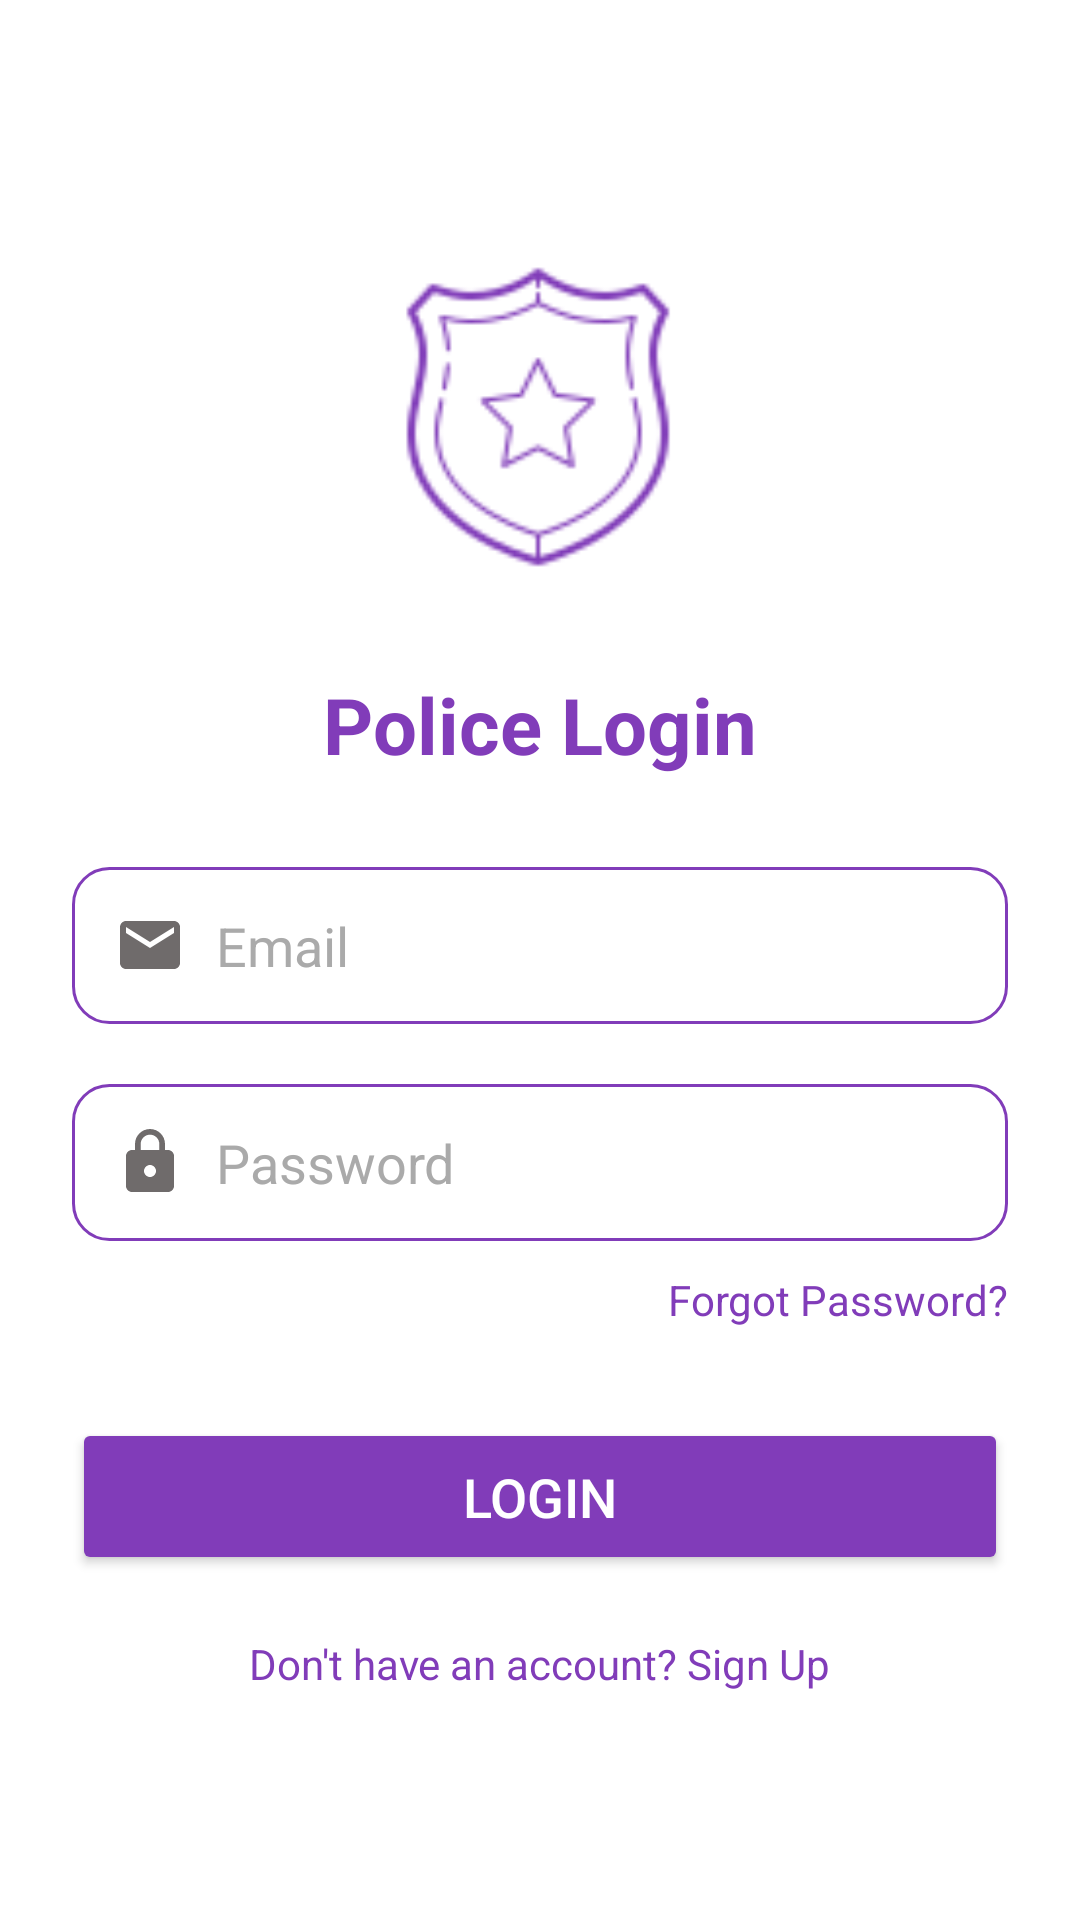

Write the Android layout XML for this screen, with the resource values it uses.
<!-- AndroidManifest.xml: application theme Base.Theme.Womensafetyapp -->
<!-- res/layout/activity_police_login.xml -->
<?xml version="1.0" encoding="utf-8"?>
<ScrollView
    xmlns:android="http://schemas.android.com/apk/res/android"
    xmlns:app="http://schemas.android.com/apk/res-auto"
    xmlns:tools="http://schemas.android.com/tools"
    android:id="@+id/main"
    android:layout_width="match_parent"
    android:layout_height="match_parent"
    android:fillViewport="true"
    android:background="@color/white"
    tools:context=".PoliceLogin">

    <LinearLayout
        android:layout_width="match_parent"
        android:layout_height="wrap_content"
        android:orientation="vertical"
        android:padding="24dp">

        
        <ImageView
            android:id="@+id/policeBadgeIcon"
            android:layout_width="130dp"
            android:layout_height="130dp"
            android:layout_gravity="center"
            android:layout_marginTop="50dp"
            android:src="@drawable/police_badge" />

        
        <TextView
            android:id="@+id/policelogin"
            android:layout_width="wrap_content"
            android:layout_height="wrap_content"
            android:layout_marginTop="20dp"
            android:layout_gravity="center"
            android:text="Police Login"
            android:textSize="26sp"
            android:textColor="#813cb9"
            android:textStyle="bold" />

        
        <EditText
            android:id="@+id/emailEditText"
            android:layout_width="match_parent"
            android:layout_height="wrap_content"
            android:layout_marginTop="30dp"
            android:hint="Email"
            android:textColor="#4A4A4A "
            android:padding="14dp"
            android:textColorHint="@android:color/darker_gray"
            android:background="@drawable/button_no"
            android:drawableStart="@drawable/baseline_email_24"
            android:drawablePadding="10dp" />

        
        <EditText
            android:id="@+id/passwordEditText"
            android:layout_width="match_parent"
            android:layout_height="wrap_content"
            android:layout_marginTop="20dp"
            android:hint="Password"
            android:textColorHint="@android:color/darker_gray"
            android:padding="14dp"
            android:textColor="#4A4A4A "
            android:background="@drawable/button_no"
            android:drawableStart="@drawable/baseline_lock_24"
            android:drawablePadding="10dp"
            android:inputType="textPassword" />

        
        <TextView
            android:id="@+id/forgotPassword"
            android:layout_width="wrap_content"
            android:layout_height="wrap_content"
            android:layout_gravity="end"
            android:layout_marginTop="10dp"
            android:text="Forgot Password?"
            android:textColor="#813cb9"
            android:textSize="14sp" />

        
        <Button
            android:id="@+id/loginButton"
            android:layout_width="match_parent"
            android:layout_height="wrap_content"
            android:layout_marginTop="30dp"
            android:padding="14dp"
            android:text="Login"
            android:textColor="@android:color/white"
            android:textSize="18sp"
            android:backgroundTint="#813cb9"/>

        
        <TextView
            android:id="@+id/signupText"
            android:layout_width="wrap_content"
            android:layout_height="wrap_content"
            android:layout_gravity="center"
            android:layout_marginTop="20dp"
            android:text="Don't have an account? Sign Up"
            android:textColor="#813cb9"
            android:textSize="14sp"/>
    </LinearLayout>
</ScrollView>
<!-- resources referenced by this layout -->
<resources>
  <color name="white">#FFFFFFFF</color>
  <!-- drawable baseline_email_24 (drawable) -->
  <vector xmlns:android="http://schemas.android.com/apk/res/android" android:height="24dp" android:tint="#6F6B6B" android:viewportHeight="24" android:viewportWidth="24" android:width="24dp">
        
      <path android:fillColor="@android:color/white" android:pathData="M20,4L4,4c-1.1,0 -1.99,0.9 -1.99,2L2,18c0,1.1 0.9,2 2,2h16c1.1,0 2,-0.9 2,-2L22,6c0,-1.1 -0.9,-2 -2,-2zM20,8l-8,5 -8,-5L4,6l8,5 8,-5v2z"/>
      
  </vector>
  <!-- drawable baseline_lock_24 (drawable) -->
  <vector xmlns:android="http://schemas.android.com/apk/res/android" android:height="24dp" android:tint="#6F6B6B" android:viewportHeight="24" android:viewportWidth="24" android:width="24dp">
        
      <path android:fillColor="@android:color/white" android:pathData="M18,8h-1L17,6c0,-2.76 -2.24,-5 -5,-5S7,3.24 7,6v2L6,8c-1.1,0 -2,0.9 -2,2v10c0,1.1 0.9,2 2,2h12c1.1,0 2,-0.9 2,-2L20,10c0,-1.1 -0.9,-2 -2,-2zM12,17c-1.1,0 -2,-0.9 -2,-2s0.9,-2 2,-2 2,0.9 2,2 -0.9,2 -2,2zM15.1,8L8.9,8L8.9,6c0,-1.71 1.39,-3.1 3.1,-3.1 1.71,0 3.1,1.39 3.1,3.1v2z"/>
      
  </vector>
  <!-- drawable button_no (drawable) -->
  <?xml version="1.0" encoding="utf-8"?>
  <shape xmlns:android="http://schemas.android.com/apk/res/android">
      
      <solid android:color="#FFFFFF"/>
  
      
      <stroke android:width="1dp" android:color="#813cb9"/>
  
      
      <corners android:radius="12dp"/>
  
      
      <padding
          android:left="12dp"
          android:top="8dp"
          android:right="12dp"
          android:bottom="8dp"/>
  </shape>
  <!-- drawable police_badge: png bitmap (drawable, 3633 bytes) -->
  <style name="Base.Theme.Womensafetyapp" parent="Theme.Material3.DayNight.NoActionBar">
          <item name="android:statusBarColor">@android:color/transparent</item>
  
      </style>
</resources>
